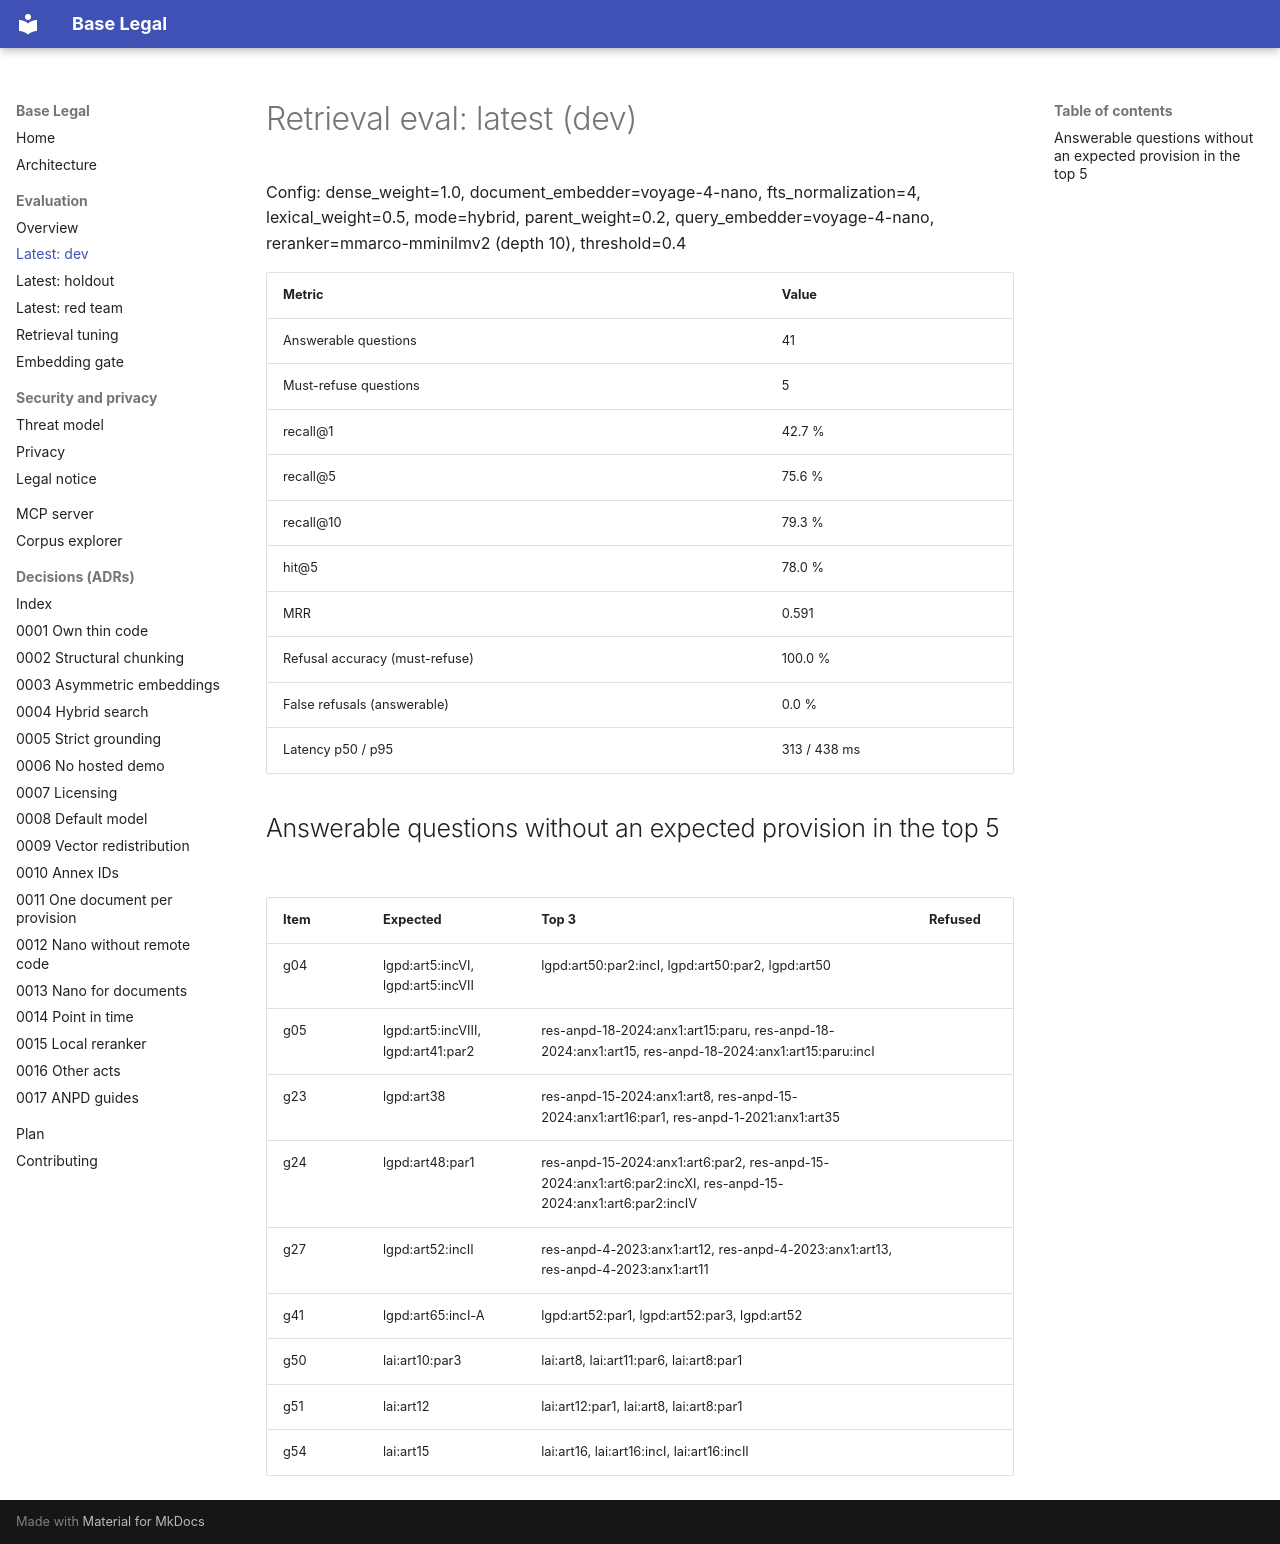

repository: lucianocf/base-legal · page: evals/retrieval-latest-dev/index.html · generator: mkdocs

# Retrieval eval: latest (dev)

Config: dense_weight=1.0, document_embedder=voyage-4-nano, fts_normalization=4, lexical_weight=0.5, mode=hybrid, parent_weight=0.2, query_embedder=voyage-4-nano, reranker=mmarco-mminilmv2 (depth 10), threshold=0.4

| Metric | Value |
|---|---|
| Answerable questions | 41 |
| Must-refuse questions | 5 |
| recall@1 | 42.7 % |
| recall@5 | 75.6 % |
| recall@10 | 79.3 % |
| hit@5 | 78.0 % |
| MRR | 0.591 |
| Refusal accuracy (must-refuse) | 100.0 % |
| False refusals (answerable) | 0.0 % |
| Latency p50 / p95 | 313 / 438 ms |

## Answerable questions without an expected provision in the top 5

| Item | Expected | Top 3 | Refused |
|---|---|---|---|
| g04 | lgpd:art5:incVI, lgpd:art5:incVII | lgpd:art50:par2:incI, lgpd:art50:par2, lgpd:art50 |  |
| g05 | lgpd:art5:incVIII, lgpd:art41:par2 | res-anpd-18-2024:anx1:art15:paru, res-anpd-18-2024:anx1:art15, res-anpd-18-2024:anx1:art15:paru:incI |  |
| g23 | lgpd:art38 | res-anpd-15-2024:anx1:art8, res-anpd-15-2024:anx1:art16:par1, res-anpd-1-2021:anx1:art35 |  |
| g24 | lgpd:art48:par1 | res-anpd-15-2024:anx1:art6:par2, res-anpd-15-2024:anx1:art6:par2:incXI, res-anpd-15-2024:anx1:art6:par2:incIV |  |
| g27 | lgpd:art52:incII | res-anpd-4-2023:anx1:art12, res-anpd-4-2023:anx1:art13, res-anpd-4-2023:anx1:art11 |  |
| g41 | lgpd:art65:incI-A | lgpd:art52:par1, lgpd:art52:par3, lgpd:art52 |  |
| g50 | lai:art10:par3 | lai:art8, lai:art11:par6, lai:art8:par1 |  |
| g51 | lai:art12 | lai:art12:par1, lai:art8, lai:art8:par1 |  |
| g54 | lai:art15 | lai:art16, lai:art16:incI, lai:art16:incII |  |
